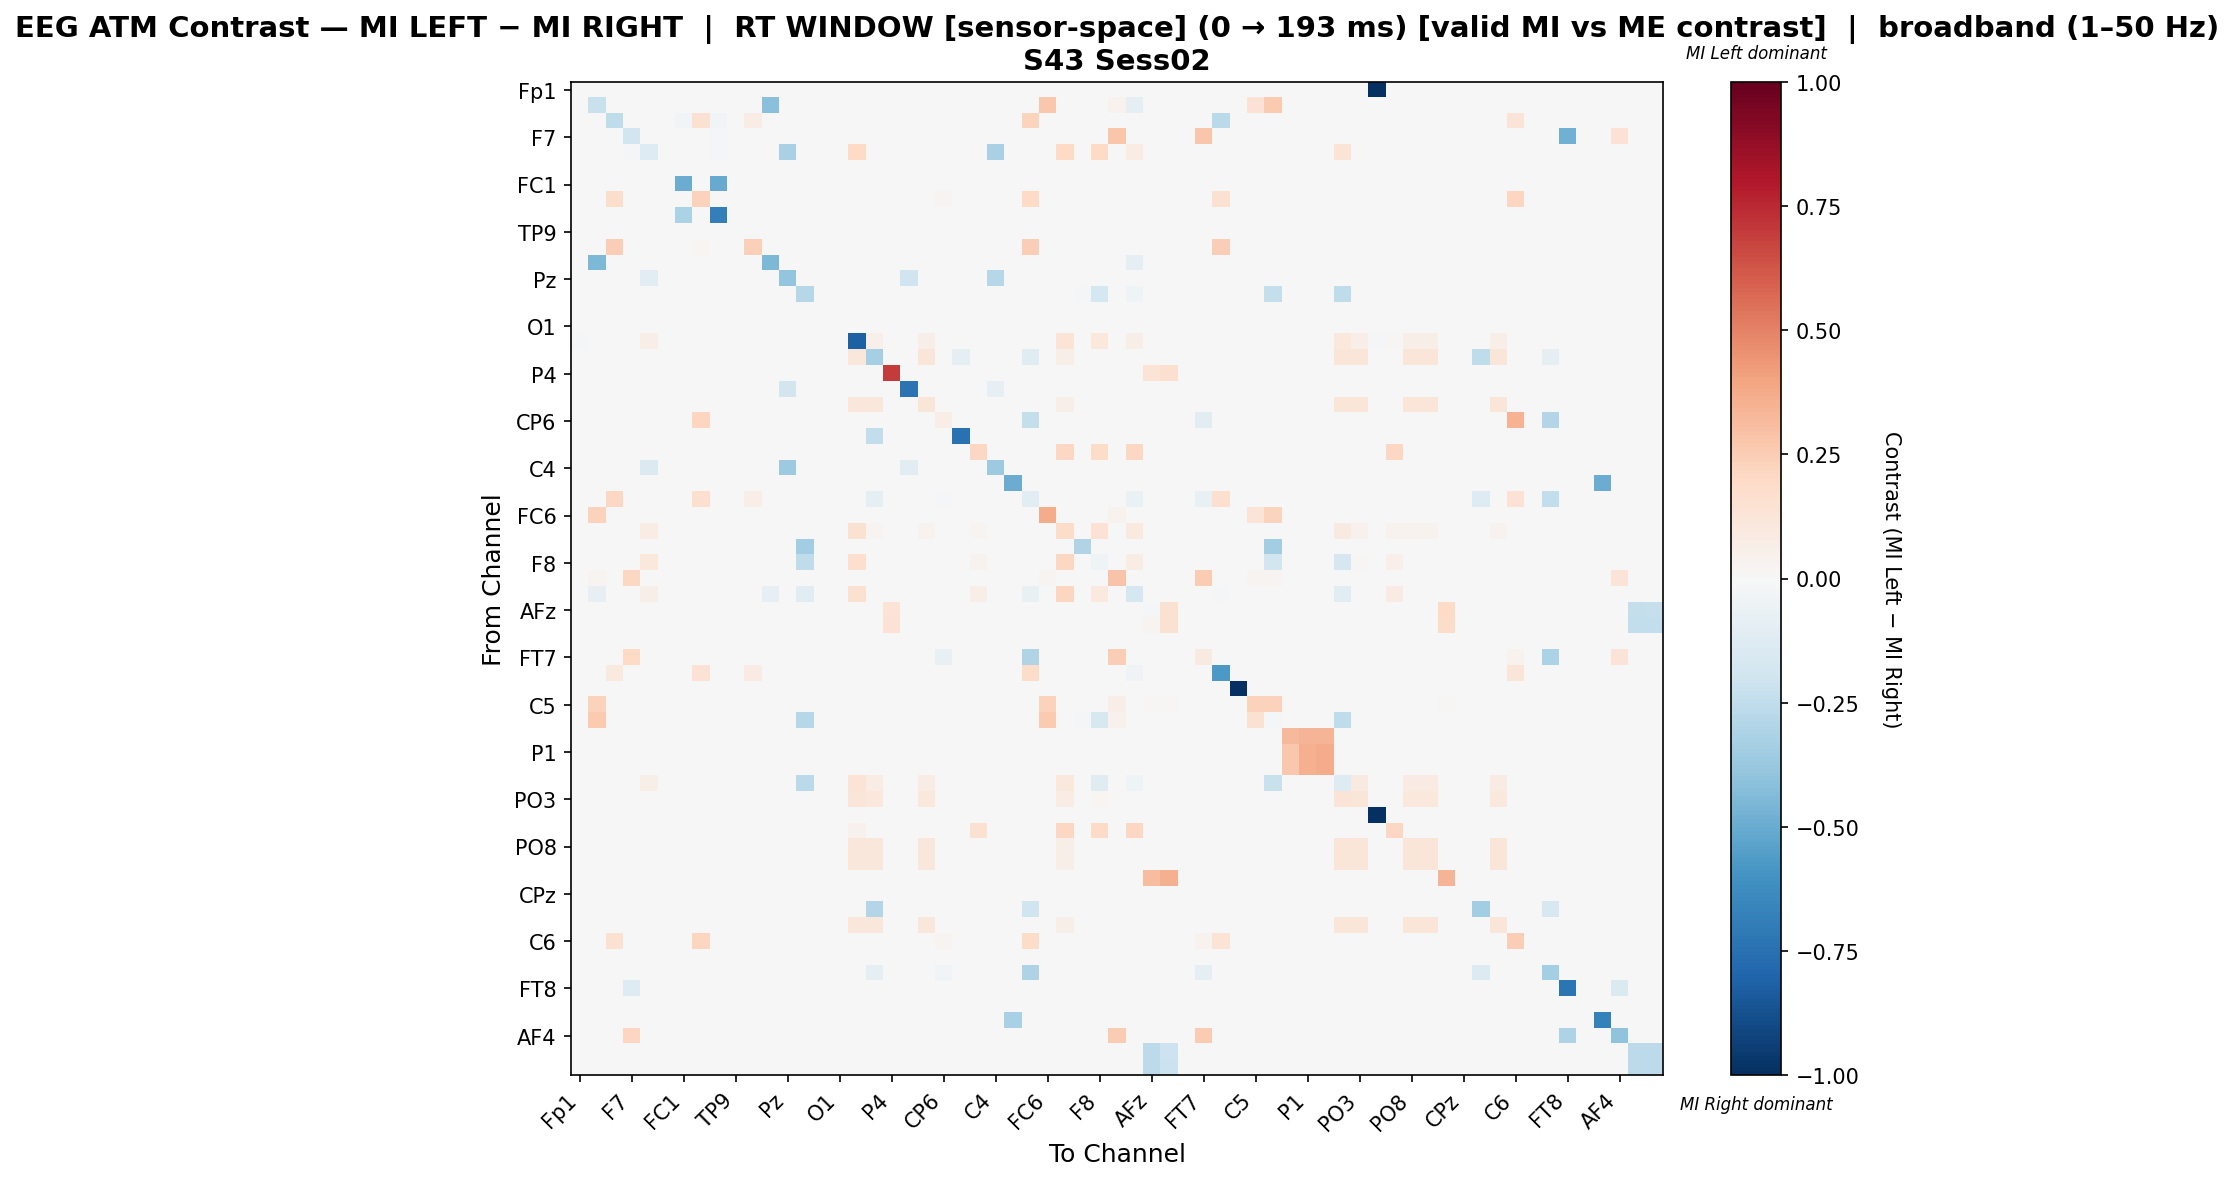

The file beside this chart, header and first rows:
, Fp1, Fz, F3, F7, FT9, FC5, FC1, C3, T7, TP9, CP5, CP1, Pz, P3, P7, O1, Oz, O2, P4, P8, TP10, CP6, CP2
Fp1, 0.0, 0.0, 0.0, 0.0, 0.0, 0.0, 0.0, 0.0, 0.0, 0.0, 0.0, 0.0, 0.0, 0.0, 0.0, 0.0, 0.0, 0.0, 0.0, 0.0, 0.0, 0.0, 0.0
Fz, 0.0, -0.2191, 0.0, 0.0, 0.0, 0.0, 0.0, 0.0, 0.0, 0.0, 0.0, -0.416, 0.0, 0.0, 0.0, 0.0, 0.0, 0.0, 0.0, -0.004202, 0.0, 0.0, 0.0
F3, 0.0, 0.0, -0.2544, 0.0, 0.0, 0.0, -0.02632, 0.152, -0.02632, 0.0, 0.0731, 0.0, 0.0, 0.0, 0.0, 0.0, 0.0, 0.0, 0.0, 0.0, 0.0, 0.0, 0.0
F7, 0.0, 0.0, 0.0, -0.1905, 0.0, 0.0, 0.0, 0.0, -0.01786, 0.0, 0.0, 0.0, 0.0, 0.0, 0.0, 0.0, 0.0, 0.0, 0.0, 0.0, 0.0, 0.0, 0.0
FT9, 0.0, 0.0, 0.0, -0.01695, -0.127, 0.0, 0.0, 0.0, -0.01695, 0.0, 0.0, 0.0, -0.322, 0.0, 0.0, 0.0, 0.1981, 0.0, 0.0, 0.0, 0.0, 0.0, 0.0
FC5, 0.0, 0.0, 0.0, 0.0, 0.0, 0.0, 0.0, 0.0, 0.0, 0.0, 0.0, 0.0, 0.0, 0.0, 0.0, 0.0, 0.0, 0.0, 0.0, 0.0, 0.0, 0.0, 0.0
FC1, 0.0, 0.0, 0.0, 0.0, 0.0, 0.0, -0.4956, 0.0, -0.5044, 0.0, 0.0, 0.0, 0.0, 0.0, 0.0, 0.0, 0.0, 0.0, 0.0, 0.0, 0.0, 0.0, 0.0
C3, 0.0, 0.0, 0.173, 0.0, 0.0, 0.0, 0.0, 0.2318, 0.0, 0.0, 0.0, 0.0, 0.0, 0.0, 0.0, 0.0, 0.0, 0.0, 0.0, 0.0, 0.0, 0.02422, 0.0
T7, 0.0, 0.0, 0.0, 0.0, 0.0, 0.0, -0.3182, 0.0, -0.6818, 0.0, 0.0, 0.0, 0.0, 0.0, 0.0, 0.0, 0.0, 0.0, 0.0, 0.0, 0.0, 0.0, 0.0
TP9, 0.0, 0.0, 0.0, 0.0, 0.0, 0.0, 0.0, 0.0, 0.0, 0.0, 0.0, 0.0, 0.0, 0.0, 0.0, 0.0, 0.0, 0.0, 0.0, 0.0, 0.0, 0.0, 0.0
CP5, 0.0, 0.0, 0.2476, 0.0, 0.0, 0.0, 0.0, 0.01905, 0.0, 0.0, 0.2381, 0.0, 0.0, 0.0, 0.0, 0.0, 0.0, 0.0, 0.0, 0.0, 0.0, 0.0, 0.0
CP1, 0.0, -0.4475, 0.0, 0.0, 0.0, 0.0, 0.0, 0.0, 0.0, 0.0, 0.0, -0.4475, 0.0, 0.0, 0.0, 0.0, 0.0, 0.0, 0.0, -0.004566, 0.0, 0.0, 0.0
Pz, 0.0, 0.0, 0.0, -0.005435, -0.1087, 0.0, 0.0, 0.0, -0.005435, 0.0, 0.0, 0.0, -0.3967, 0.0, 0.0, 0.0, 0.0, 0.0, 0.0, -0.2011, 0.0, 0.0, 0.0
P3, 0.0, 0.0, 0.0, 0.0, 0.0, 0.0, 0.0, 0.0, 0.0, 0.0, 0.0, 0.0, 0.0, -0.2813, 0.0, 0.0, 0.0, 0.0, 0.0, 0.0, 0.0, 0.0, 0.0
P7, 0.0, 0.0, 0.0, 0.0, 0.0, 0.0, 0.0, 0.0, 0.0, 0.0, 0.0, 0.0, 0.0, 0.0, 0.0, 0.0, 0.0, 0.0, 0.0, 0.0, 0.0, 0.0, 0.0
O1, 0.0, 0.0, 0.0, 0.0, 0.0, 0.0, 0.0, 0.0, 0.0, 0.0, 0.0, 0.0, 0.0, 0.0, 0.0, 0.0, 0.0, 0.0, 0.0, 0.0, 0.0, 0.0, 0.0
Oz, -0.007937, 0.0, 0.0, 0.0, 0.06465, 0.0, 0.0, 0.0, 0.0, 0.0, 0.0, 0.0, 0.0, 0.0, 0.0, 0.0, -0.8195, 0.05455, 0.0, 0.0, 0.05556, 0.0, 0.0
O2, 0.0, 0.0, 0.0, 0.0, 0.0, 0.0, 0.0, 0.0, 0.0, 0.0, 0.0, 0.0, 0.0, 0.0, 0.0, 0.0, 0.1109, -0.3291, 0.0, 0.0, 0.1188, 0.0, -0.08658
P4, 0.0, 0.0, 0.0, 0.0, 0.0, 0.0, 0.0, 0.0, 0.0, 0.0, 0.0, 0.0, 0.0, 0.0, 0.0, 0.0, 0.0, 0.0, 0.6972, 0.0, 0.0, 0.0, 0.0
P8, 0.0, 0.0, 0.0, 0.0, 0.0, 0.0, 0.0, 0.0, 0.0, 0.0, 0.0, 0.0, -0.1831, 0.0, 0.0, 0.0, 0.0, 0.0, 0.0, -0.7371, 0.0, 0.0, 0.0
TP10, 0.0, 0.0, 0.0, 0.0, 0.0, 0.0, 0.0, 0.0, 0.0, 0.0, 0.0, 0.0, 0.0, 0.0, 0.0, 0.0, 0.1113, 0.1152, 0.0, 0.0, 0.1172, 0.0, 0.0
CP6, 0.0, 0.0, 0.0, 0.0, 0.0, 0.0, 0.0, 0.2174, 0.0, 0.0, 0.0, 0.0, 0.0, 0.0, 0.0, 0.0, 0.0, 0.0, 0.0, 0.0, 0.0, 0.06905, 0.0
CP2, 0.0, 0.0, 0.0, 0.0, 0.0, 0.0, 0.0, 0.0, 0.0, 0.0, 0.0, 0.0, 0.0, 0.0, 0.0, 0.0, 0.0, -0.25, 0.0, 0.0, 0.0, 0.0, -0.75
Cz, 0.0, 0.0, 0.0, 0.0, 0.0, 0.0, 0.0, 0.0, 0.0, 0.0, 0.0, 0.0, 0.0, 0.0, 0.0, 0.0, 0.0, 0.0, 0.0, 0.0, 0.0, 0.0, 0.0
C4, 0.0, 0.0, 0.0, -0.007194, -0.1439, 0.0, 0.0, 0.0, -0.007194, 0.0, 0.0, 0.0, -0.3669, 0.0, 0.0, 0.0, 0.0, 0.0, 0.0, -0.1079, 0.0, 0.0, 0.0
T8, 0.0, 0.0, 0.0, 0.0, 0.0, 0.0, 0.0, 0.0, 0.0, 0.0, 0.0, 0.0, 0.0, 0.0, 0.0, 0.0, 0.0, 0.0, 0.0, 0.0, 0.0, 0.0, 0.0
FT10, 0.0, 0.0, 0.2055, 0.0, 0.0, 0.0, 0.0, 0.1644, 0.0, 0.0, 0.06849, 0.0, 0.0, 0.0, 0.0, 0.0, 0.0, -0.09811, 0.0, 0.0, 0.0, -0.01887, 0.0
FC6, 0.0, 0.2343, 0.0, 0.0, 0.0, 0.0, 0.0, 0.0, 0.0, 0.0, 0.0, 0.0, 0.0, 0.0, 0.0, 0.0, 0.0, 0.0, 0.0, 0.0, 0.0, 0.0, 0.0
FC2, 0.0, 0.0, 0.0, 0.0, 0.07127, 0.0, 0.0, 0.0, 0.0, 0.0, 0.0, 0.0, 0.0, 0.0, 0.0, 0.0, 0.1526, 0.03118, 0.0, 0.0, 0.03229, 0.0, 0.0
F4, 0.0, 0.0, 0.0, 0.0, 0.0, 0.0, 0.0, 0.0, 0.0, 0.0, 0.0, 0.0, 0.0, -0.3478, 0.0, 0.0, 0.0, 0.0, 0.0, 0.0, 0.0, 0.0, 0.0
F8, 0.0, 0.0, 0.0, 0.0, 0.1029, 0.0, 0.0, 0.0, 0.0, 0.0, 0.0, 0.0, 0.0, -0.2505, 0.0, 0.0, 0.1704, 0.0, 0.0, 0.0, 0.0, 0.0, 0.0
AF7, 0.0, 0.02869, 0.0, 0.2049, 0.0, 0.0, 0.0, 0.0, 0.0, 0.0, 0.0, 0.0, 0.0, 0.0, 0.0, 0.0, 0.0, 0.0, 0.0, 0.0, 0.0, 0.0, 0.0
AF3, 0.0, -0.08077, 0.0, 0.0, 0.0567, 0.0, 0.0, 0.0, 0.0, 0.0, 0.0, -0.08077, 0.0, -0.1154, 0.0, 0.0, 0.1521, 0.0, 0.0, -0.003846, 0.0, 0.0, 0.0
AFz, 0.0, 0.0, 0.0, 0.0, 0.0, 0.0, 0.0, 0.0, 0.0, 0.0, 0.0, 0.0, 0.0, -0.002793, 0.0, 0.0, 0.0, 0.0, 0.1379, 0.0, 0.0, 0.0, 0.0
F1, 0.0, 0.0, 0.0, 0.0, 0.0, 0.0, 0.0, 0.0, 0.0, 0.0, 0.0, 0.0, 0.0, -0.003745, 0.0, 0.0, 0.0, 0.0, 0.1453, 0.0, 0.0, 0.0, 0.0
F5, 0.0, 0.0, 0.0, 0.0, 0.0, 0.0, 0.0, 0.0, 0.0, 0.0, 0.0, 0.0, 0.0, 0.0, 0.0, 0.0, 0.0, 0.0, 0.0, 0.0, 0.0, 0.0, 0.0
FT7, 0.0, 0.0, 0.0, 0.1969, 0.0, 0.0, 0.0, 0.0, 0.0, 0.0, 0.0, 0.0, 0.0, 0.0, 0.0, 0.0, 0.0, 0.0, 0.0, 0.0, 0.0, -0.07543, 0.0
FC3, 0.0, 0.0, 0.09686, 0.0, 0.0, 0.0, -0.006452, 0.1442, -0.006452, 0.0, 0.07837, 0.0, 0.0, 0.0, 0.0, 0.0, 0.0, 0.0, 0.0, 0.0, 0.0, 0.0, 0.0
C1, 0.0, 0.0, 0.0, 0.0, 0.0, 0.0, 0.0, 0.0, 0.0, 0.0, 0.0, 0.0, 0.0, 0.0, 0.0, 0.0, 0.0, 0.0, 0.0, 0.0, 0.0, 0.0, 0.0
C5, 0.0, 0.2283, 0.0, 0.0, 0.0, 0.0, 0.0, 0.0, 0.0, 0.0, 0.0, 0.0, 0.0, 0.0, 0.0, 0.0, 0.0, 0.0, 0.0, 0.0, 0.0, 0.0, 0.0
TP7, 0.0, 0.265, 0.0, 0.0, 0.0, 0.0, 0.0, 0.0, 0.0, 0.0, 0.0, 0.0, 0.0, -0.2883, 0.0, 0.0, 0.0, 0.0, 0.0, 0.0, 0.0, 0.0, 0.0
CP3, 0.0, 0.0, 0.0, 0.0, 0.0, 0.0, 0.0, 0.0, 0.0, 0.0, 0.0, 0.0, 0.0, 0.0, 0.0, 0.0, 0.0, 0.0, 0.0, 0.0, 0.0, 0.0, 0.0
P1, 0.0, 0.0, 0.0, 0.0, 0.0, 0.0, 0.0, 0.0, 0.0, 0.0, 0.0, 0.0, 0.0, 0.0, 0.0, 0.0, 0.0, 0.0, 0.0, 0.0, 0.0, 0.0, 0.0
P5, 0.0, 0.0, 0.0, 0.0, 0.0, 0.0, 0.0, 0.0, 0.0, 0.0, 0.0, 0.0, 0.0, 0.0, 0.0, 0.0, 0.0, 0.0, 0.0, 0.0, 0.0, 0.0, 0.0
PO7, 0.0, 0.0, 0.0, 0.0, 0.05829, 0.0, 0.0, 0.0, 0.0, 0.0, 0.0, 0.0, 0.0, -0.2704, 0.0, 0.0, 0.1399, 0.07642, 0.0, 0.0, 0.07772, 0.0, 0.0
PO3, 0.0, 0.0, 0.0, 0.0, 0.005367, 0.0, 0.0, 0.0, 0.0, 0.0, 0.0, 0.0, 0.0, 0.0, 0.0, 0.0, 0.1181, 0.1055, 0.0, 0.0, 0.1073, 0.0, 0.0
POz, 0.0, 0.0, 0.0, 0.0, 0.0, 0.0, 0.0, 0.0, 0.0, 0.0, 0.0, 0.0, 0.0, 0.0, 0.0, 0.0, 0.0, 0.0, 0.0, 0.0, 0.0, 0.0, 0.0
PO4, 0.0, 0.0, 0.0, 0.0, 0.0, 0.0, 0.0, 0.0, 0.0, 0.0, 0.0, 0.0, 0.0, 0.0, 0.0, 0.0, 0.03974, 0.0, 0.0, 0.0, 0.0, 0.0, 0.0
PO8, 0.0, 0.0, 0.0, 0.0, 0.0, 0.0, 0.0, 0.0, 0.0, 0.0, 0.0, 0.0, 0.0, 0.0, 0.0, 0.0, 0.1122, 0.1141, 0.0, 0.0, 0.1161, 0.0, 0.0
P6, 0.0, 0.0, 0.0, 0.0, 0.0, 0.0, 0.0, 0.0, 0.0, 0.0, 0.0, 0.0, 0.0, 0.0, 0.0, 0.0, 0.1122, 0.1141, 0.0, 0.0, 0.1161, 0.0, 0.0
P2, 0.0, 0.0, 0.0, 0.0, 0.0, 0.0, 0.0, 0.0, 0.0, 0.0, 0.0, 0.0, 0.0, 0.0, 0.0, 0.0, 0.0, 0.0, 0.0, 0.0, 0.0, 0.0, 0.0
CPz, 0.0, 0.0, 0.0, 0.0, 0.0, 0.0, 0.0, 0.0, 0.0, 0.0, 0.0, 0.0, 0.0, 0.0, 0.0, 0.0, 0.0, 0.0, 0.0, 0.0, 0.0, 0.0, 0.0
CP4, 0.0, 0.0, 0.0, 0.0, 0.0, 0.0, 0.0, 0.0, 0.0, 0.0, 0.0, 0.0, 0.0, 0.0, 0.0, 0.0, 0.0, -0.2963, 0.0, 0.0, 0.0, 0.0, 0.0
TP8, 0.0, 0.0, 0.0, 0.0, 0.0, 0.0, 0.0, 0.0, 0.0, 0.0, 0.0, 0.0, 0.0, 0.0, 0.0, 0.0, 0.1122, 0.1141, 0.0, 0.0, 0.1161, 0.0, 0.0
C6, 0.0, 0.0, 0.1547, 0.0, 0.0, 0.0, 0.0, 0.2158, 0.0, 0.0, 0.0, 0.0, 0.0, 0.0, 0.0, 0.0, 0.0, 0.0, 0.0, 0.0, 0.0, 0.02878, 0.0
C2, 0.0, 0.0, 0.0, 0.0, 0.0, 0.0, 0.0, 0.0, 0.0, 0.0, 0.0, 0.0, 0.0, 0.0, 0.0, 0.0, 0.0, 0.0, 0.0, 0.0, 0.0, 0.0, 0.0
FC4, 0.0, 0.0, 0.0, 0.0, 0.0, 0.0, 0.0, 0.0, 0.0, 0.0, 0.0, 0.0, 0.0, 0.0, 0.0, 0.0, 0.0, -0.09569, 0.0, 0.0, 0.0, -0.02392, 0.0
FT8, 0.0, 0.0, 0.0, -0.1268, 0.0, 0.0, 0.0, 0.0, 0.0, 0.0, 0.0, 0.0, 0.0, 0.0, 0.0, 0.0, 0.0, 0.0, 0.0, 0.0, 0.0, 0.0, 0.0
F6, 0.0, 0.0, 0.0, 0.0, 0.0, 0.0, 0.0, 0.0, 0.0, 0.0, 0.0, 0.0, 0.0, 0.0, 0.0, 0.0, 0.0, 0.0, 0.0, 0.0, 0.0, 0.0, 0.0
AF8, 0.0, 0.0, 0.0, 0.0, 0.0, 0.0, 0.0, 0.0, 0.0, 0.0, 0.0, 0.0, 0.0, 0.0, 0.0, 0.0, 0.0, 0.0, 0.0, 0.0, 0.0, 0.0, 0.0
... 3 more rows
